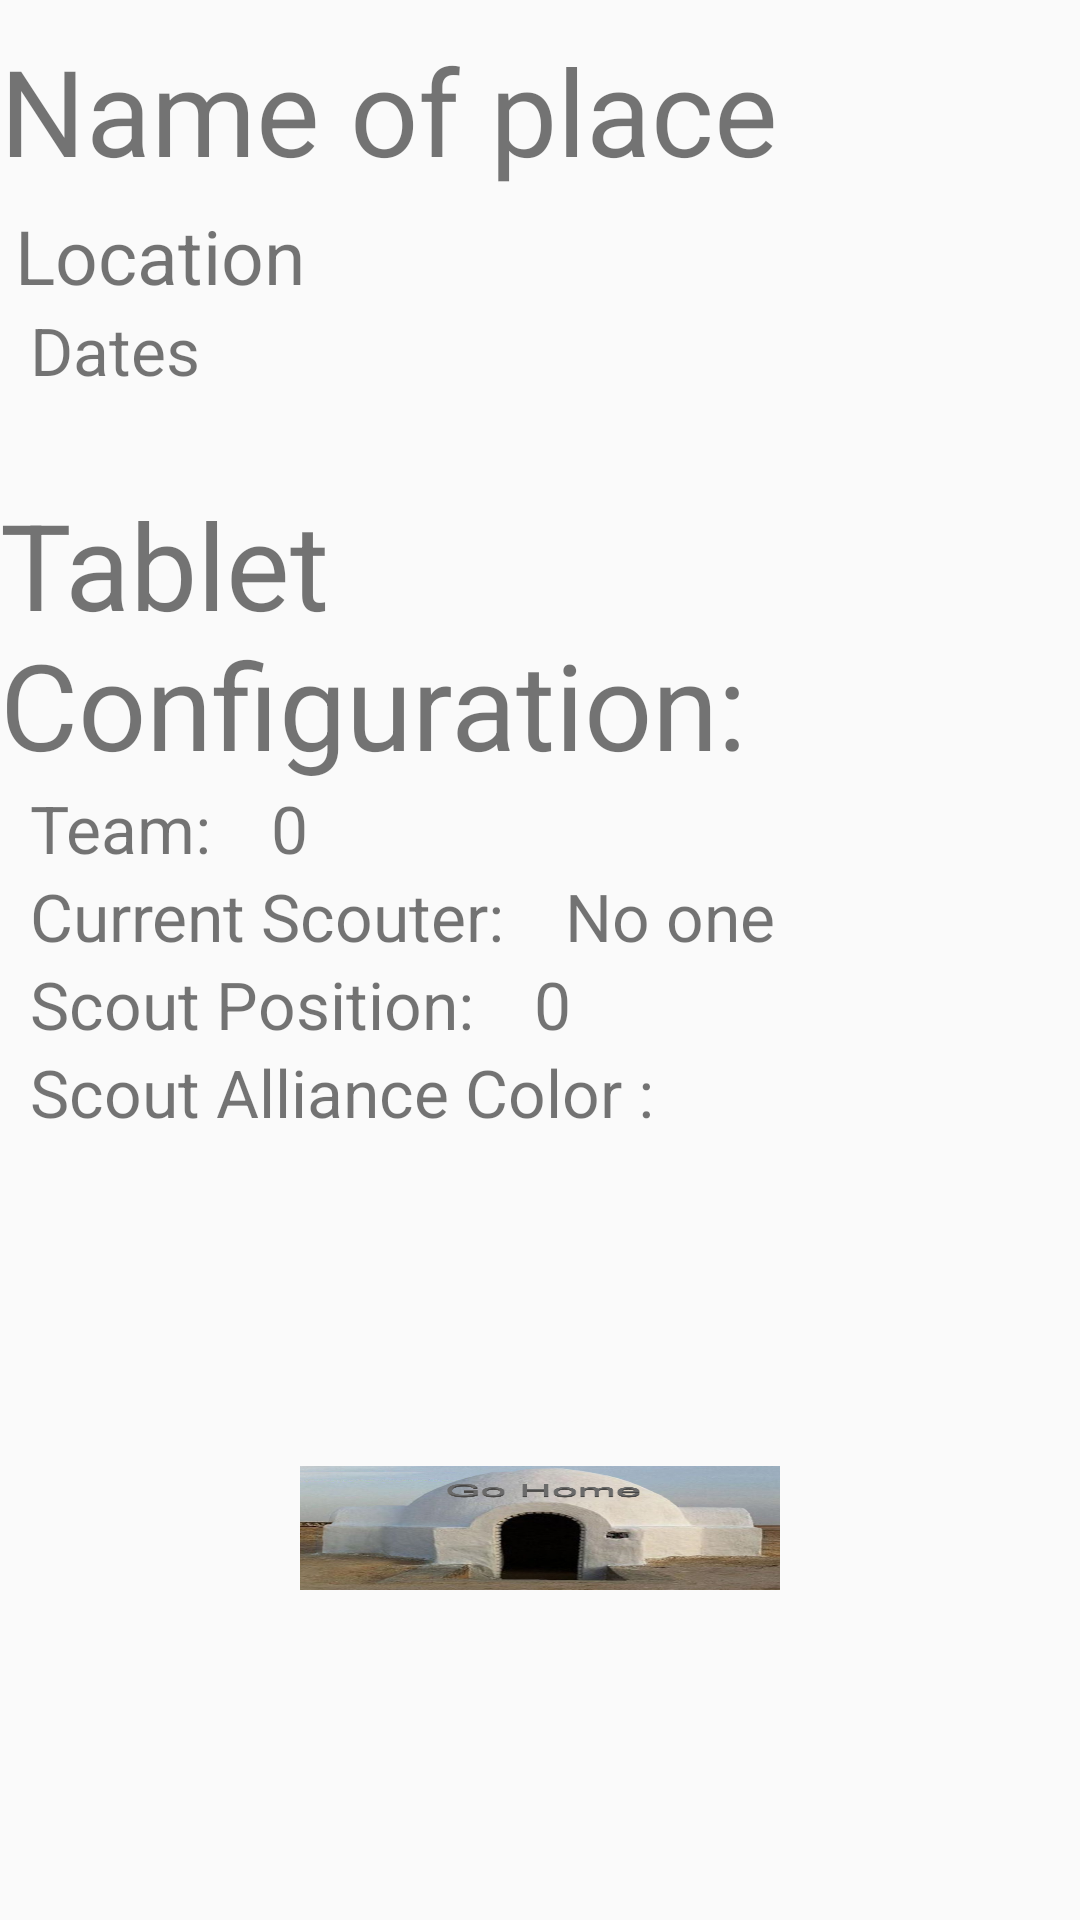

Write the Android layout XML for this screen, with the resource values it uses.
<!-- AndroidManifest.xml: application theme AppTheme -->
<!-- res/layout/fragment_view_home.xml -->
<?xml version="1.0" encoding="utf-8"?>
<LinearLayout xmlns:android="http://schemas.android.com/apk/res/android"
    xmlns:app="http://schemas.android.com/apk/res-auto"
    android:id="@+id/background"
    android:layout_width="match_parent"
    android:layout_height="match_parent"
    android:orientation="vertical">

    <LinearLayout
        android:layout_width="match_parent"
        android:layout_height="wrap_content"
        android:orientation="vertical">

        <TextView
            android:id="@+id/regionalName"
            style="@style/title_text_view"
            android:text="Name of place" />

        <TextView
            android:id="@+id/regionLocation"
            style="@style/sub_title_text_view"
            android:text="Location" />

        <TextView
            android:id="@+id/dates"
            style="@style/item_text_view"
            android:text="Dates" />
    </LinearLayout>

    <LinearLayout
        android:layout_width="match_parent"
        android:layout_height="wrap_content"
        android:orientation="vertical"
        android:paddingTop="20dp">

        <TextView
            android:id="@+id/configuration"
            style="@style/title_text_view"
            android:text="Tablet Configuration:" />

        <LinearLayout
            android:layout_width="match_parent"
            android:layout_height="wrap_content"
            android:orientation="horizontal">

            <TextView
                android:id="@+id/teamTxt"
                style="@style/item_text_view"
                android:text="Team:" />

            <TextView
                android:id="@+id/teamInput"
                style="@style/item_text_view"
                android:text="0" />
        </LinearLayout>

        <LinearLayout
            android:id="@+id/ifScoutingTablet"
            android:layout_width="match_parent"
            android:layout_height="wrap_content"
            android:orientation="vertical">

            <LinearLayout
                android:layout_width="match_parent"
                android:layout_height="wrap_content"
                android:orientation="horizontal">

                <TextView
                    android:id="@+id/scouterTxt"
                    style="@style/item_text_view"
                    android:text="Current Scouter:" />

                <TextView
                    android:id="@+id/scouterInput"
                    style="@style/item_text_view"
                    android:text="No one" />
            </LinearLayout>

            <LinearLayout
                android:layout_width="match_parent"
                android:layout_height="wrap_content"
                android:orientation="horizontal">

                <TextView
                    android:id="@+id/posTxt"
                    style="@style/item_text_view"
                    android:text="Scout Position:" />

                <TextView
                    android:id="@+id/posInput"
                    style="@style/item_text_view"
                    android:text="0" />
            </LinearLayout>

            <LinearLayout
                android:layout_width="match_parent"
                android:layout_height="wrap_content"
                android:orientation="horizontal">

                <TextView
                    android:id="@+id/allianceColorTxt"
                    style="@style/item_text_view"
                    android:text="Scout Alliance Color :" />

                <TextView
                    android:id="@+id/allianceColorInput"
                    style="@style/item_text_view"
                    android:layout_width="match_parent" />
            </LinearLayout>
        </LinearLayout>
    </LinearLayout>

    <LinearLayout
        android:layout_width="match_parent"
        android:layout_height="wrap_content"
        android:paddingLeft="100dp"
        android:paddingTop="110dp"
        android:paddingRight="100dp"
        android:paddingBottom="110dp">

        <ImageButton
            android:layout_width="wrap_content"
            android:layout_height="wrap_content"
            android:background="@drawable/tatooine3"
            android:id="@+id/goBackHome"/>
    </LinearLayout>
</LinearLayout>
<!-- resources referenced by this layout -->
<resources>
  <!-- drawable tatooine3: png bitmap (drawable, 364515 bytes) -->
  <style name="item_text_view">
          <item name="android:layout_width">wrap_content</item>
          <item name="android:layout_height">wrap_content</item>
          <item name="android:textSize">22dp</item>
          <item name="android:paddingLeft">10dp</item>
          <item name="android:paddingRight">10dp</item>
      </style>
  <style name="sub_title_text_view">
          <item name="android:layout_width">match_parent</item>
          <item name="android:layout_height">wrap_content</item>
          <item name="android:textSize">25dp</item>
          <item name="android:paddingTop">5dp</item>
          <item name="android:paddingLeft">5dp</item>
          <item name="android:paddingRight">5dp</item>
      </style>
  <style name="title_text_view">
          <item name="android:layout_width">match_parent</item>
          <item name="android:layout_height">wrap_content</item>
          <item name="android:textSize">40dp</item>
          <item name="android:paddingTop">10dp</item>
      </style>
  <style name="AppTheme" parent="Theme.AppCompat.Light.DarkActionBar">
          
          <item name="colorPrimary">@color/BLACK</item>
      </style>
  <color name="BLACK">#000000</color>
</resources>
